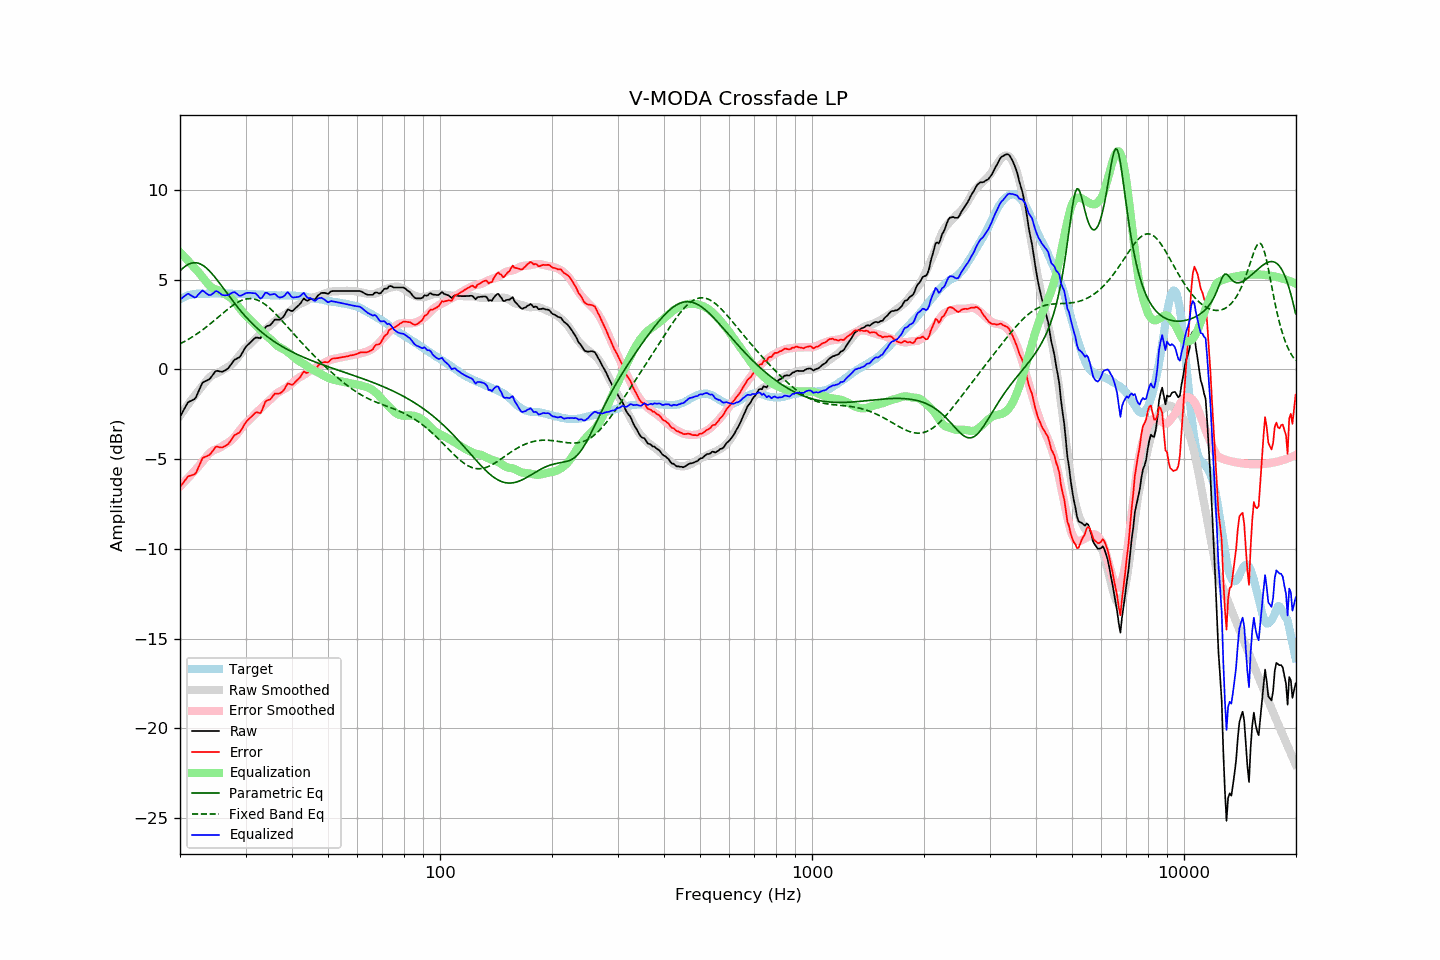

The table this chart was drawn from, first rows:
frequency, raw, error, smoothed, error_smoothed, equalization, parametric_eq, fixed_band_eq, equalized_raw, equalized_smoothed, target
20.00, -2.65, -6.56, -2.59, -6.53, 6.53, 5.49, 1.42, 3.88, 3.94, 3.91
20.20, -2.48, -6.43, -2.46, -6.44, 6.44, 5.57, 1.47, 3.96, 3.97, 3.96
20.40, -2.32, -6.32, -2.33, -6.34, 6.34, 5.65, 1.52, 4.02, 4.01, 4.01
20.61, -2.15, -6.19, -2.20, -6.25, 6.25, 5.73, 1.56, 4.09, 4.04, 4.04
20.81, -1.99, -6.07, -2.08, -6.15, 6.15, 5.79, 1.61, 4.16, 4.07, 4.09
21.02, -1.84, -5.96, -1.96, -6.05, 6.05, 5.84, 1.66, 4.22, 4.10, 4.13
21.23, -1.79, -5.93, -1.83, -5.96, 5.96, 5.88, 1.72, 4.17, 4.12, 4.14
21.44, -1.75, -5.91, -1.71, -5.86, 5.86, 5.91, 1.77, 4.11, 4.15, 4.16
21.66, -1.70, -5.88, -1.60, -5.76, 5.76, 5.93, 1.83, 4.06, 4.17, 4.18
21.87, -1.66, -5.85, -1.48, -5.66, 5.66, 5.94, 1.89, 4.01, 4.18, 4.19
22.09, -1.55, -5.76, -1.36, -5.56, 5.56, 5.94, 1.95, 4.02, 4.20, 4.21
22.31, -1.33, -5.56, -1.25, -5.46, 5.46, 5.92, 2.01, 4.13, 4.21, 4.22
22.54, -1.14, -5.36, -1.14, -5.36, 5.36, 5.90, 2.07, 4.22, 4.22, 4.22
22.76, -0.94, -5.16, -1.03, -5.25, 5.25, 5.86, 2.13, 4.31, 4.22, 4.22
22.99, -0.74, -4.95, -0.92, -5.14, 5.14, 5.81, 2.20, 4.40, 4.22, 4.21
23.22, -0.69, -4.90, -0.80, -5.02, 5.02, 5.75, 2.27, 4.34, 4.22, 4.21
23.45, -0.65, -4.86, -0.69, -4.91, 4.91, 5.68, 2.34, 4.26, 4.22, 4.21
23.69, -0.61, -4.83, -0.58, -4.80, 4.80, 5.60, 2.41, 4.19, 4.22, 4.22
23.92, -0.57, -4.78, -0.48, -4.70, 4.70, 5.51, 2.48, 4.14, 4.22, 4.22
24.16, -0.48, -4.70, -0.40, -4.62, 4.62, 5.42, 2.55, 4.14, 4.22, 4.23
24.40, -0.36, -4.59, -0.33, -4.55, 4.55, 5.32, 2.62, 4.20, 4.22, 4.23
24.65, -0.24, -4.46, -0.28, -4.50, 4.50, 5.22, 2.70, 4.26, 4.22, 4.22
24.89, -0.12, -4.34, -0.24, -4.47, 4.47, 5.11, 2.77, 4.35, 4.22, 4.22
25.14, -0.08, -4.30, -0.21, -4.43, 4.43, 4.99, 2.85, 4.36, 4.22, 4.22
25.39, -0.10, -4.33, -0.17, -4.40, 4.40, 4.88, 2.93, 4.30, 4.23, 4.23
25.65, -0.12, -4.35, -0.13, -4.35, 4.35, 4.76, 3.00, 4.23, 4.23, 4.23
25.91, -0.14, -4.36, -0.07, -4.29, 4.29, 4.64, 3.08, 4.16, 4.22, 4.22
26.16, -0.11, -4.32, -0.01, -4.24, 4.24, 4.51, 3.15, 4.13, 4.22, 4.22
26.43, -0.06, -4.27, 0.04, -4.18, 4.18, 4.39, 3.23, 4.12, 4.22, 4.22
26.69, 0.00, -4.21, 0.09, -4.13, 4.13, 4.27, 3.30, 4.13, 4.22, 4.22
26.96, 0.06, -4.16, 0.14, -4.08, 4.08, 4.15, 3.37, 4.14, 4.22, 4.22
27.23, 0.18, -4.04, 0.20, -4.02, 4.02, 4.03, 3.44, 4.20, 4.21, 4.22
27.50, 0.30, -3.92, 0.27, -3.94, 3.94, 3.91, 3.51, 4.25, 4.21, 4.22
27.77, 0.43, -3.78, 0.35, -3.86, 3.86, 3.79, 3.57, 4.29, 4.21, 4.21
28.05, 0.54, -3.67, 0.45, -3.76, 3.76, 3.67, 3.63, 4.30, 4.21, 4.21
28.33, 0.58, -3.61, 0.55, -3.65, 3.65, 3.56, 3.69, 4.24, 4.21, 4.20
28.62, 0.63, -3.56, 0.66, -3.54, 3.54, 3.45, 3.74, 4.17, 4.20, 4.19
28.90, 0.67, -3.53, 0.78, -3.42, 3.42, 3.34, 3.79, 4.10, 4.20, 4.20
29.19, 0.80, -3.39, 0.90, -3.31, 3.31, 3.23, 3.83, 4.11, 4.20, 4.19
29.48, 0.96, -3.25, 1.01, -3.19, 3.19, 3.13, 3.87, 4.15, 4.20, 4.21
29.78, 1.12, -3.08, 1.11, -3.08, 3.08, 3.02, 3.90, 4.20, 4.20, 4.20
30.08, 1.26, -2.94, 1.20, -2.99, 2.99, 2.92, 3.92, 4.25, 4.19, 4.21
30.38, 1.35, -2.84, 1.28, -2.91, 2.91, 2.83, 3.93, 4.26, 4.19, 4.19
30.68, 1.43, -2.76, 1.36, -2.83, 2.83, 2.73, 3.94, 4.26, 4.19, 4.19
30.99, 1.52, -2.67, 1.45, -2.74, 2.74, 2.64, 3.94, 4.26, 4.19, 4.19
31.30, 1.60, -2.58, 1.54, -2.65, 2.65, 2.55, 3.93, 4.25, 4.19, 4.19
31.61, 1.69, -2.49, 1.63, -2.55, 2.55, 2.46, 3.92, 4.25, 4.18, 4.18
31.93, 1.77, -2.41, 1.72, -2.46, 2.46, 2.38, 3.90, 4.23, 4.18, 4.18
32.24, 1.77, -2.40, 1.80, -2.38, 2.38, 2.29, 3.87, 4.15, 4.18, 4.17
32.57, 1.75, -2.42, 1.88, -2.29, 2.29, 2.21, 3.83, 4.05, 4.17, 4.18
32.89, 1.73, -2.44, 1.96, -2.21, 2.21, 2.13, 3.79, 3.94, 4.16, 4.17
33.22, 1.87, -2.29, 2.04, -2.12, 2.12, 2.06, 3.74, 3.99, 4.16, 4.16
33.55, 2.09, -2.06, 2.13, -2.03, 2.03, 1.99, 3.68, 4.12, 4.15, 4.16
33.89, 2.32, -1.82, 2.21, -1.94, 1.94, 1.91, 3.62, 4.26, 4.15, 4.14
34.23, 2.41, -1.74, 2.29, -1.86, 1.86, 1.84, 3.55, 4.27, 4.14, 4.15
34.57, 2.43, -1.70, 2.36, -1.78, 1.78, 1.78, 3.47, 4.21, 4.14, 4.14
34.92, 2.45, -1.68, 2.43, -1.70, 1.70, 1.71, 3.40, 4.15, 4.13, 4.13
35.27, 2.55, -1.58, 2.51, -1.62, 1.62, 1.65, 3.31, 4.17, 4.13, 4.13
35.62, 2.66, -1.46, 2.60, -1.53, 1.53, 1.59, 3.23, 4.19, 4.13, 4.13
35.97, 2.77, -1.35, 2.69, -1.43, 1.43, 1.53, 3.14, 4.21, 4.12, 4.12
... 635 more rows
